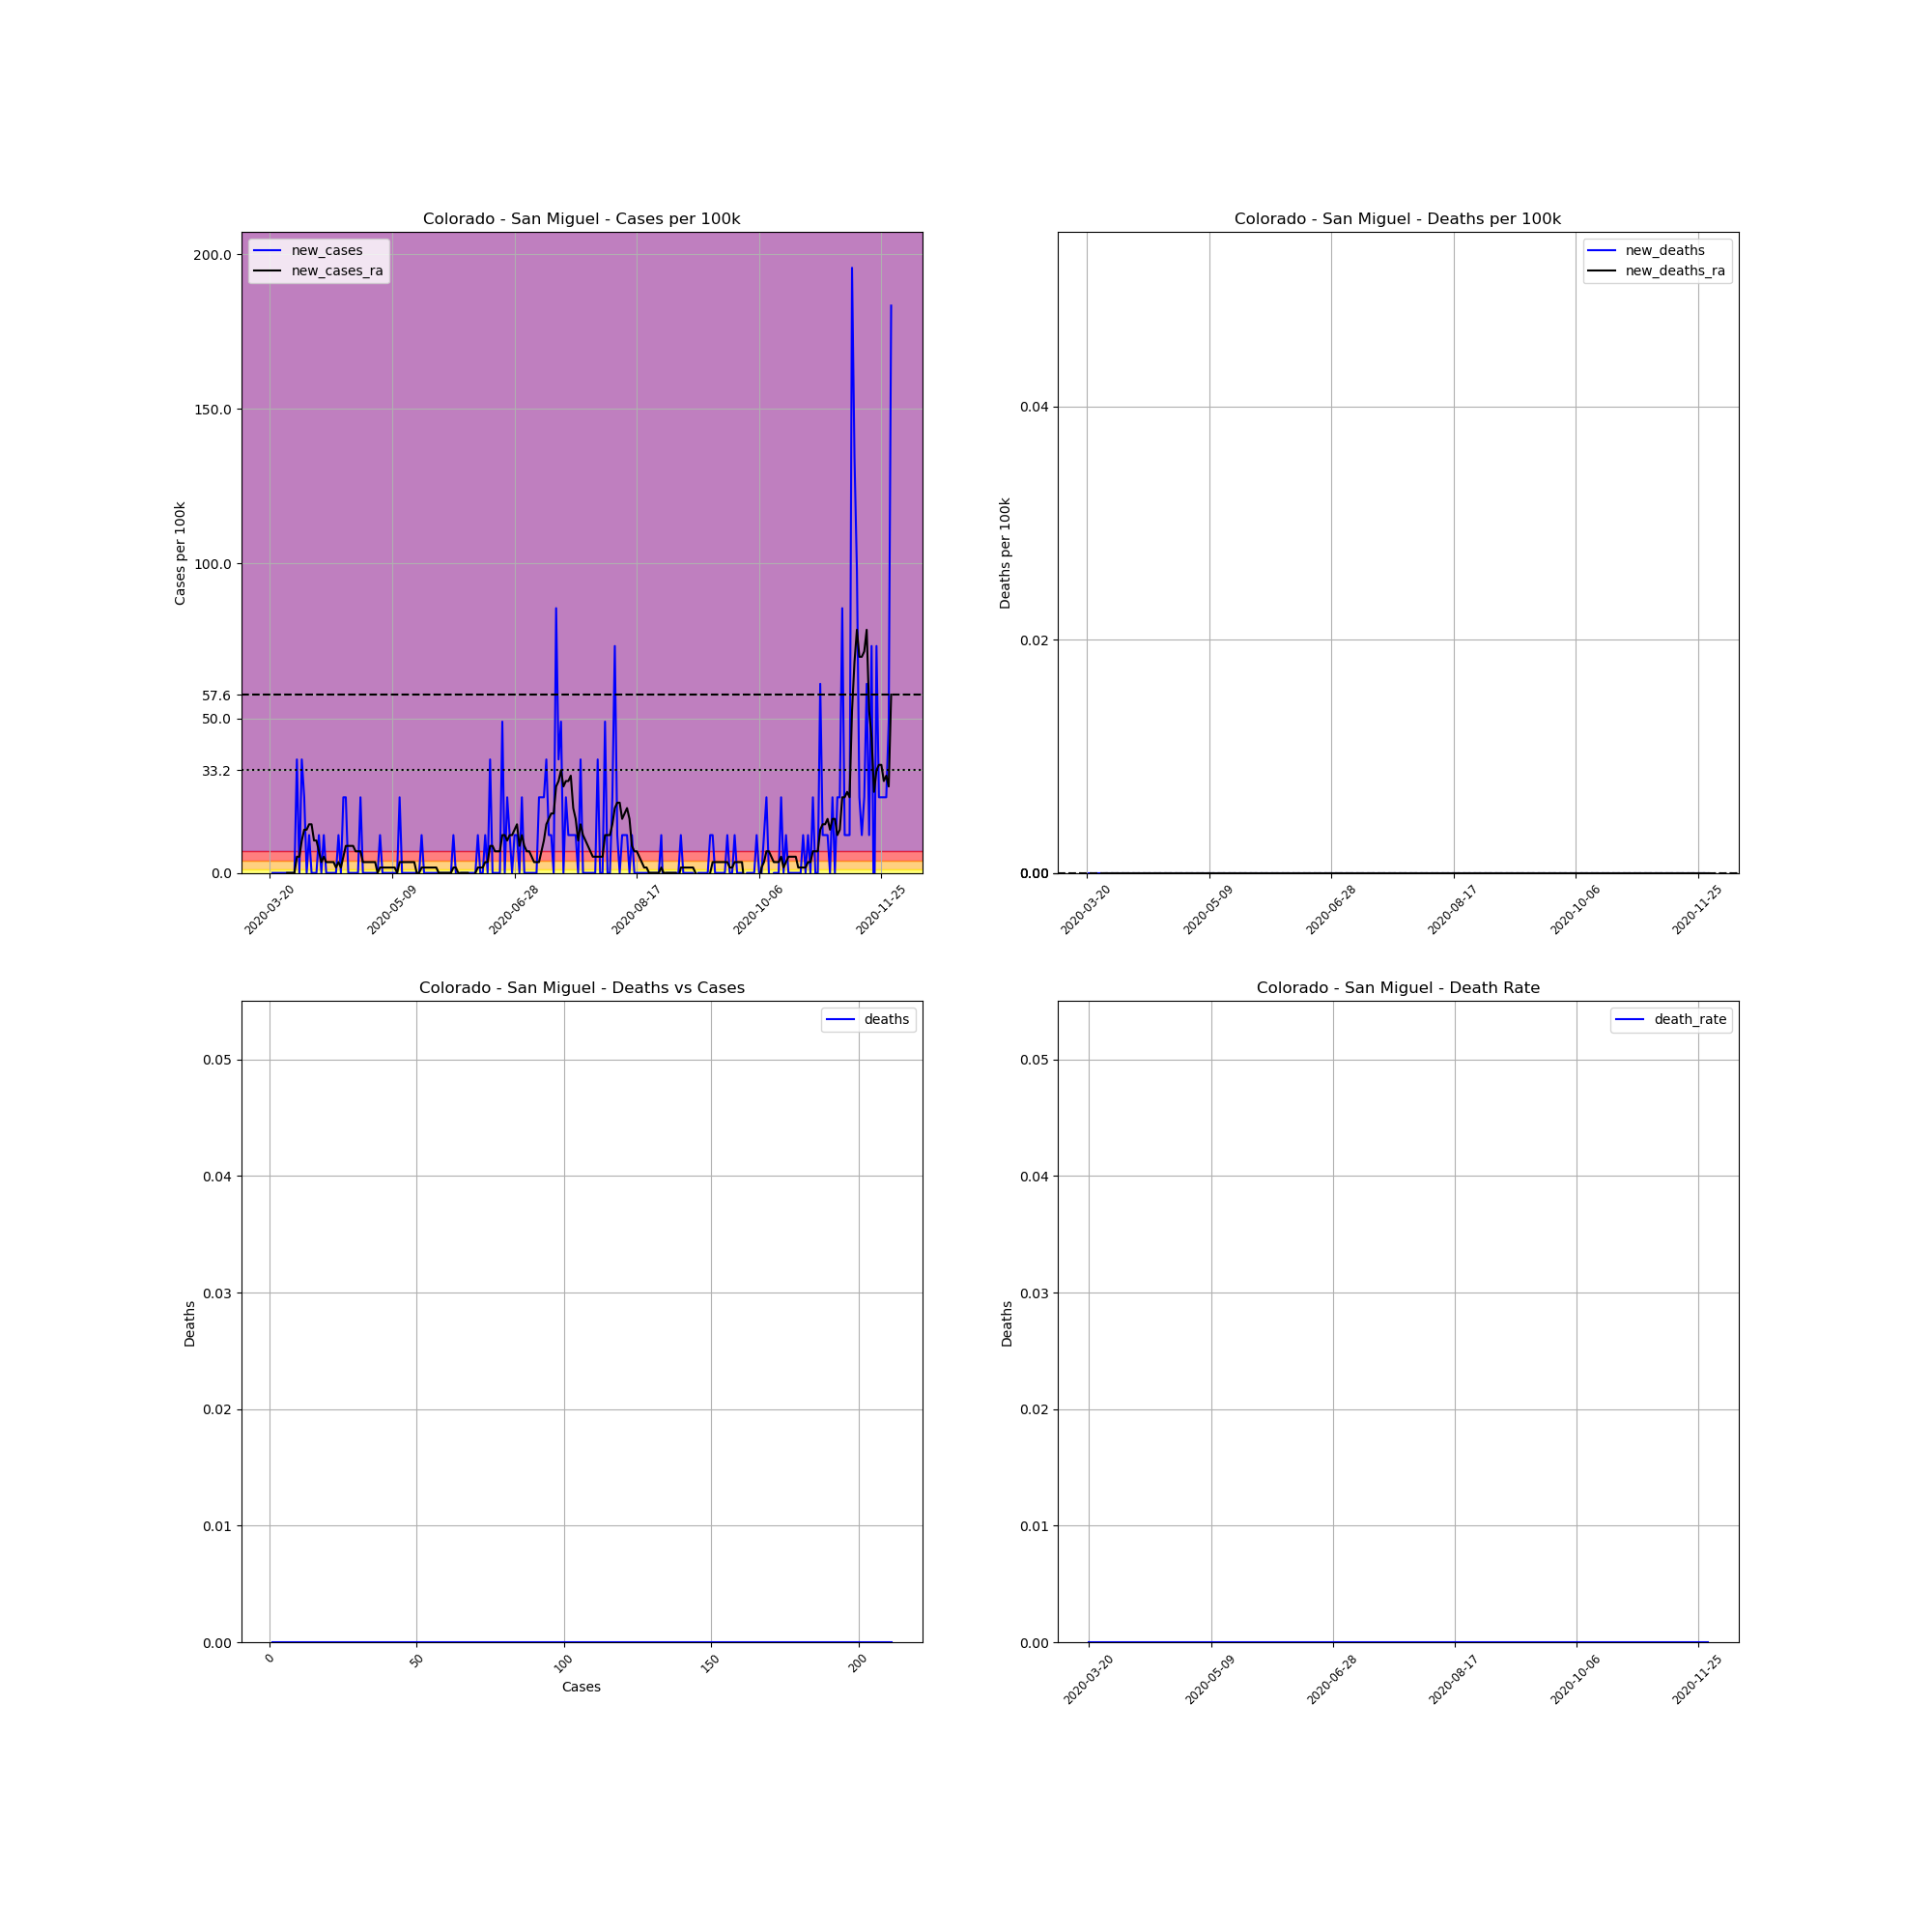

Source data for this figure (header and first rows):
, date, county, state, fips, cases, deaths, COUNTY, STNAME, CTYNAME, POPESTIMATE2019, cases_per_100k, deaths_per_100k, death_rate, new_cases, new_deaths, new_cases_ra, new_deaths_ra
199646, 2020-03-20, San Miguel, Colorado, 8113, 1, 0.0, 113, Colorado, San Miguel, 8179, 12.23, 0.0, 0.0, , , , 
199647, 2020-03-21, San Miguel, Colorado, 8113, 1, 0.0, 113, Colorado, San Miguel, 8179, 12.23, 0.0, 0.0, 0.0, 0.0, , 
199648, 2020-03-22, San Miguel, Colorado, 8113, 1, 0.0, 113, Colorado, San Miguel, 8179, 12.23, 0.0, 0.0, 0.0, 0.0, , 
199649, 2020-03-23, San Miguel, Colorado, 8113, 1, 0.0, 113, Colorado, San Miguel, 8179, 12.23, 0.0, 0.0, 0.0, 0.0, , 
199650, 2020-03-24, San Miguel, Colorado, 8113, 1, 0.0, 113, Colorado, San Miguel, 8179, 12.23, 0.0, 0.0, 0.0, 0.0, , 
199651, 2020-03-25, San Miguel, Colorado, 8113, 1, 0.0, 113, Colorado, San Miguel, 8179, 12.23, 0.0, 0.0, 0.0, 0.0, , 
199652, 2020-03-26, San Miguel, Colorado, 8113, 1, 0.0, 113, Colorado, San Miguel, 8179, 12.23, 0.0, 0.0, 0.0, 0.0, , 
199653, 2020-03-27, San Miguel, Colorado, 8113, 1, 0.0, 113, Colorado, San Miguel, 8179, 12.23, 0.0, 0.0, 0.0, 0.0, 0.0, 0.0
199654, 2020-03-28, San Miguel, Colorado, 8113, 1, 0.0, 113, Colorado, San Miguel, 8179, 12.23, 0.0, 0.0, 0.0, 0.0, 0.0, 0.0
199655, 2020-03-29, San Miguel, Colorado, 8113, 1, 0.0, 113, Colorado, San Miguel, 8179, 12.23, 0.0, 0.0, 0.0, 0.0, 0.0, 0.0
199656, 2020-03-30, San Miguel, Colorado, 8113, 1, 0.0, 113, Colorado, San Miguel, 8179, 12.23, 0.0, 0.0, 0.0, 0.0, 0.0, 0.0
199657, 2020-03-31, San Miguel, Colorado, 8113, 4, 0.0, 113, Colorado, San Miguel, 8179, 48.91, 0.0, 0.0, 36.68, 0.0, 5.24, 0.0
199658, 2020-04-01, San Miguel, Colorado, 8113, 4, 0.0, 113, Colorado, San Miguel, 8179, 48.91, 0.0, 0.0, 0.0, 0.0, 5.24, 0.0
199659, 2020-04-02, San Miguel, Colorado, 8113, 7, 0.0, 113, Colorado, San Miguel, 8179, 85.59, 0.0, 0.0, 36.68, 0.0, 10.48, 0.0
199660, 2020-04-03, San Miguel, Colorado, 8113, 9, 0.0, 113, Colorado, San Miguel, 8179, 110, 0.0, 0.0, 24.45, 0.0, 13.97, 0.0
199661, 2020-04-04, San Miguel, Colorado, 8113, 9, 0.0, 113, Colorado, San Miguel, 8179, 110, 0.0, 0.0, 0.0, 0.0, 13.97, 0.0
199662, 2020-04-05, San Miguel, Colorado, 8113, 10, 0.0, 113, Colorado, San Miguel, 8179, 122.3, 0.0, 0.0, 12.23, 0.0, 15.72, 0.0
199663, 2020-04-06, San Miguel, Colorado, 8113, 10, 0.0, 113, Colorado, San Miguel, 8179, 122.3, 0.0, 0.0, 0.0, 0.0, 15.72, 0.0
199664, 2020-04-07, San Miguel, Colorado, 8113, 10, 0.0, 113, Colorado, San Miguel, 8179, 122.3, 0.0, 0.0, 0.0, 0.0, 10.48, 0.0
199665, 2020-04-08, San Miguel, Colorado, 8113, 10, 0.0, 113, Colorado, San Miguel, 8179, 122.3, 0.0, 0.0, 0.0, 0.0, 10.48, 0.0
199666, 2020-04-09, San Miguel, Colorado, 8113, 11, 0.0, 113, Colorado, San Miguel, 8179, 134.5, 0.0, 0.0, 12.23, 0.0, 6.987, 0.0
199667, 2020-04-10, San Miguel, Colorado, 8113, 11, 0.0, 113, Colorado, San Miguel, 8179, 134.5, 0.0, 0.0, 0.0, 0.0, 3.493, 0.0
199668, 2020-04-11, San Miguel, Colorado, 8113, 12, 0.0, 113, Colorado, San Miguel, 8179, 146.7, 0.0, 0.0, 12.23, 0.0, 5.24, 0.0
199669, 2020-04-12, San Miguel, Colorado, 8113, 12, 0.0, 113, Colorado, San Miguel, 8179, 146.7, 0.0, 0.0, 0.0, 0.0, 3.493, 0.0
199670, 2020-04-13, San Miguel, Colorado, 8113, 12, 0.0, 113, Colorado, San Miguel, 8179, 146.7, 0.0, 0.0, 0.0, 0.0, 3.493, 0.0
199671, 2020-04-14, San Miguel, Colorado, 8113, 12, 0.0, 113, Colorado, San Miguel, 8179, 146.7, 0.0, 0.0, 0.0, 0.0, 3.493, 0.0
199672, 2020-04-15, San Miguel, Colorado, 8113, 12, 0.0, 113, Colorado, San Miguel, 8179, 146.7, 0.0, 0.0, 0.0, 0.0, 3.493, 0.0
199673, 2020-04-16, San Miguel, Colorado, 8113, 12, 0.0, 113, Colorado, San Miguel, 8179, 146.7, 0.0, 0.0, 0.0, 0.0, 1.747, 0.0
199674, 2020-04-17, San Miguel, Colorado, 8113, 13, 0.0, 113, Colorado, San Miguel, 8179, 158.9, 0.0, 0.0, 12.23, 0.0, 3.493, 0.0
199675, 2020-04-18, San Miguel, Colorado, 8113, 13, 0.0, 113, Colorado, San Miguel, 8179, 158.9, 0.0, 0.0, 0.0, 0.0, 1.747, 0.0
199676, 2020-04-19, San Miguel, Colorado, 8113, 15, 0.0, 113, Colorado, San Miguel, 8179, 183.4, 0.0, 0.0, 24.45, 0.0, 5.24, 0.0
199677, 2020-04-20, San Miguel, Colorado, 8113, 17, 0.0, 113, Colorado, San Miguel, 8179, 207.8, 0.0, 0.0, 24.45, 0.0, 8.733, 0.0
199678, 2020-04-21, San Miguel, Colorado, 8113, 17, 0.0, 113, Colorado, San Miguel, 8179, 207.8, 0.0, 0.0, 0.0, 0.0, 8.733, 0.0
199679, 2020-04-22, San Miguel, Colorado, 8113, 17, 0.0, 113, Colorado, San Miguel, 8179, 207.8, 0.0, 0.0, 0.0, 0.0, 8.733, 0.0
199680, 2020-04-23, San Miguel, Colorado, 8113, 17, 0.0, 113, Colorado, San Miguel, 8179, 207.8, 0.0, 0.0, 0.0, 0.0, 8.733, 0.0
199681, 2020-04-24, San Miguel, Colorado, 8113, 17, 0.0, 113, Colorado, San Miguel, 8179, 207.8, 0.0, 0.0, 0.0, 0.0, 6.987, 0.0
199682, 2020-04-25, San Miguel, Colorado, 8113, 17, 0.0, 113, Colorado, San Miguel, 8179, 207.8, 0.0, 0.0, 0.0, 0.0, 6.987, 0.0
199683, 2020-04-26, San Miguel, Colorado, 8113, 19, 0.0, 113, Colorado, San Miguel, 8179, 232.3, 0.0, 0.0, 24.45, 0.0, 6.987, 0.0
199684, 2020-04-27, San Miguel, Colorado, 8113, 19, 0.0, 113, Colorado, San Miguel, 8179, 232.3, 0.0, 0.0, 0.0, 0.0, 3.493, 0.0
199685, 2020-04-28, San Miguel, Colorado, 8113, 19, 0.0, 113, Colorado, San Miguel, 8179, 232.3, 0.0, 0.0, 0.0, 0.0, 3.493, 0.0
199686, 2020-04-29, San Miguel, Colorado, 8113, 19, 0.0, 113, Colorado, San Miguel, 8179, 232.3, 0.0, 0.0, 0.0, 0.0, 3.493, 0.0
199687, 2020-04-30, San Miguel, Colorado, 8113, 19, 0.0, 113, Colorado, San Miguel, 8179, 232.3, 0.0, 0.0, 0.0, 0.0, 3.493, 0.0
199688, 2020-05-01, San Miguel, Colorado, 8113, 19, 0.0, 113, Colorado, San Miguel, 8179, 232.3, 0.0, 0.0, 0.0, 0.0, 3.493, 0.0
199689, 2020-05-02, San Miguel, Colorado, 8113, 19, 0.0, 113, Colorado, San Miguel, 8179, 232.3, 0.0, 0.0, 0.0, 0.0, 3.493, 0.0
199690, 2020-05-03, San Miguel, Colorado, 8113, 19, 0.0, 113, Colorado, San Miguel, 8179, 232.3, 0.0, 0.0, 0.0, 0.0, 0.0, 0.0
199691, 2020-05-04, San Miguel, Colorado, 8113, 20, 0.0, 113, Colorado, San Miguel, 8179, 244.5, 0.0, 0.0, 12.23, 0.0, 1.747, 0.0
199692, 2020-05-05, San Miguel, Colorado, 8113, 20, 0.0, 113, Colorado, San Miguel, 8179, 244.5, 0.0, 0.0, 0.0, 0.0, 1.747, 0.0
199693, 2020-05-06, San Miguel, Colorado, 8113, 20, 0.0, 113, Colorado, San Miguel, 8179, 244.5, 0.0, 0.0, 0.0, 0.0, 1.747, 0.0
199694, 2020-05-07, San Miguel, Colorado, 8113, 20, 0.0, 113, Colorado, San Miguel, 8179, 244.5, 0.0, 0.0, 0.0, 0.0, 1.747, 0.0
199695, 2020-05-08, San Miguel, Colorado, 8113, 20, 0.0, 113, Colorado, San Miguel, 8179, 244.5, 0.0, 0.0, 0.0, 0.0, 1.747, 0.0
199696, 2020-05-09, San Miguel, Colorado, 8113, 20, 0.0, 113, Colorado, San Miguel, 8179, 244.5, 0.0, 0.0, 0.0, 0.0, 1.747, 0.0
199697, 2020-05-10, San Miguel, Colorado, 8113, 20, 0.0, 113, Colorado, San Miguel, 8179, 244.5, 0.0, 0.0, 0.0, 0.0, 1.747, 0.0
199698, 2020-05-11, San Miguel, Colorado, 8113, 20, 0.0, 113, Colorado, San Miguel, 8179, 244.5, 0.0, 0.0, 0.0, 0.0, 0.0, 0.0
199699, 2020-05-12, San Miguel, Colorado, 8113, 22, 0.0, 113, Colorado, San Miguel, 8179, 269, 0.0, 0.0, 24.45, 0.0, 3.493, 0.0
199700, 2020-05-13, San Miguel, Colorado, 8113, 22, 0.0, 113, Colorado, San Miguel, 8179, 269, 0.0, 0.0, 0.0, 0.0, 3.493, 0.0
199701, 2020-05-14, San Miguel, Colorado, 8113, 22, 0.0, 113, Colorado, San Miguel, 8179, 269, 0.0, 0.0, 0.0, 0.0, 3.493, 0.0
199702, 2020-05-15, San Miguel, Colorado, 8113, 22, 0.0, 113, Colorado, San Miguel, 8179, 269, 0.0, 0.0, 0.0, 0.0, 3.493, 0.0
199703, 2020-05-16, San Miguel, Colorado, 8113, 22, 0.0, 113, Colorado, San Miguel, 8179, 269, 0.0, 0.0, 0.0, 0.0, 3.493, 0.0
199704, 2020-05-17, San Miguel, Colorado, 8113, 22, 0.0, 113, Colorado, San Miguel, 8179, 269, 0.0, 0.0, 0.0, 0.0, 3.493, 0.0
199705, 2020-05-18, San Miguel, Colorado, 8113, 22, 0.0, 113, Colorado, San Miguel, 8179, 269, 0.0, 0.0, 0.0, 0.0, 3.493, 0.0
... 195 more rows
